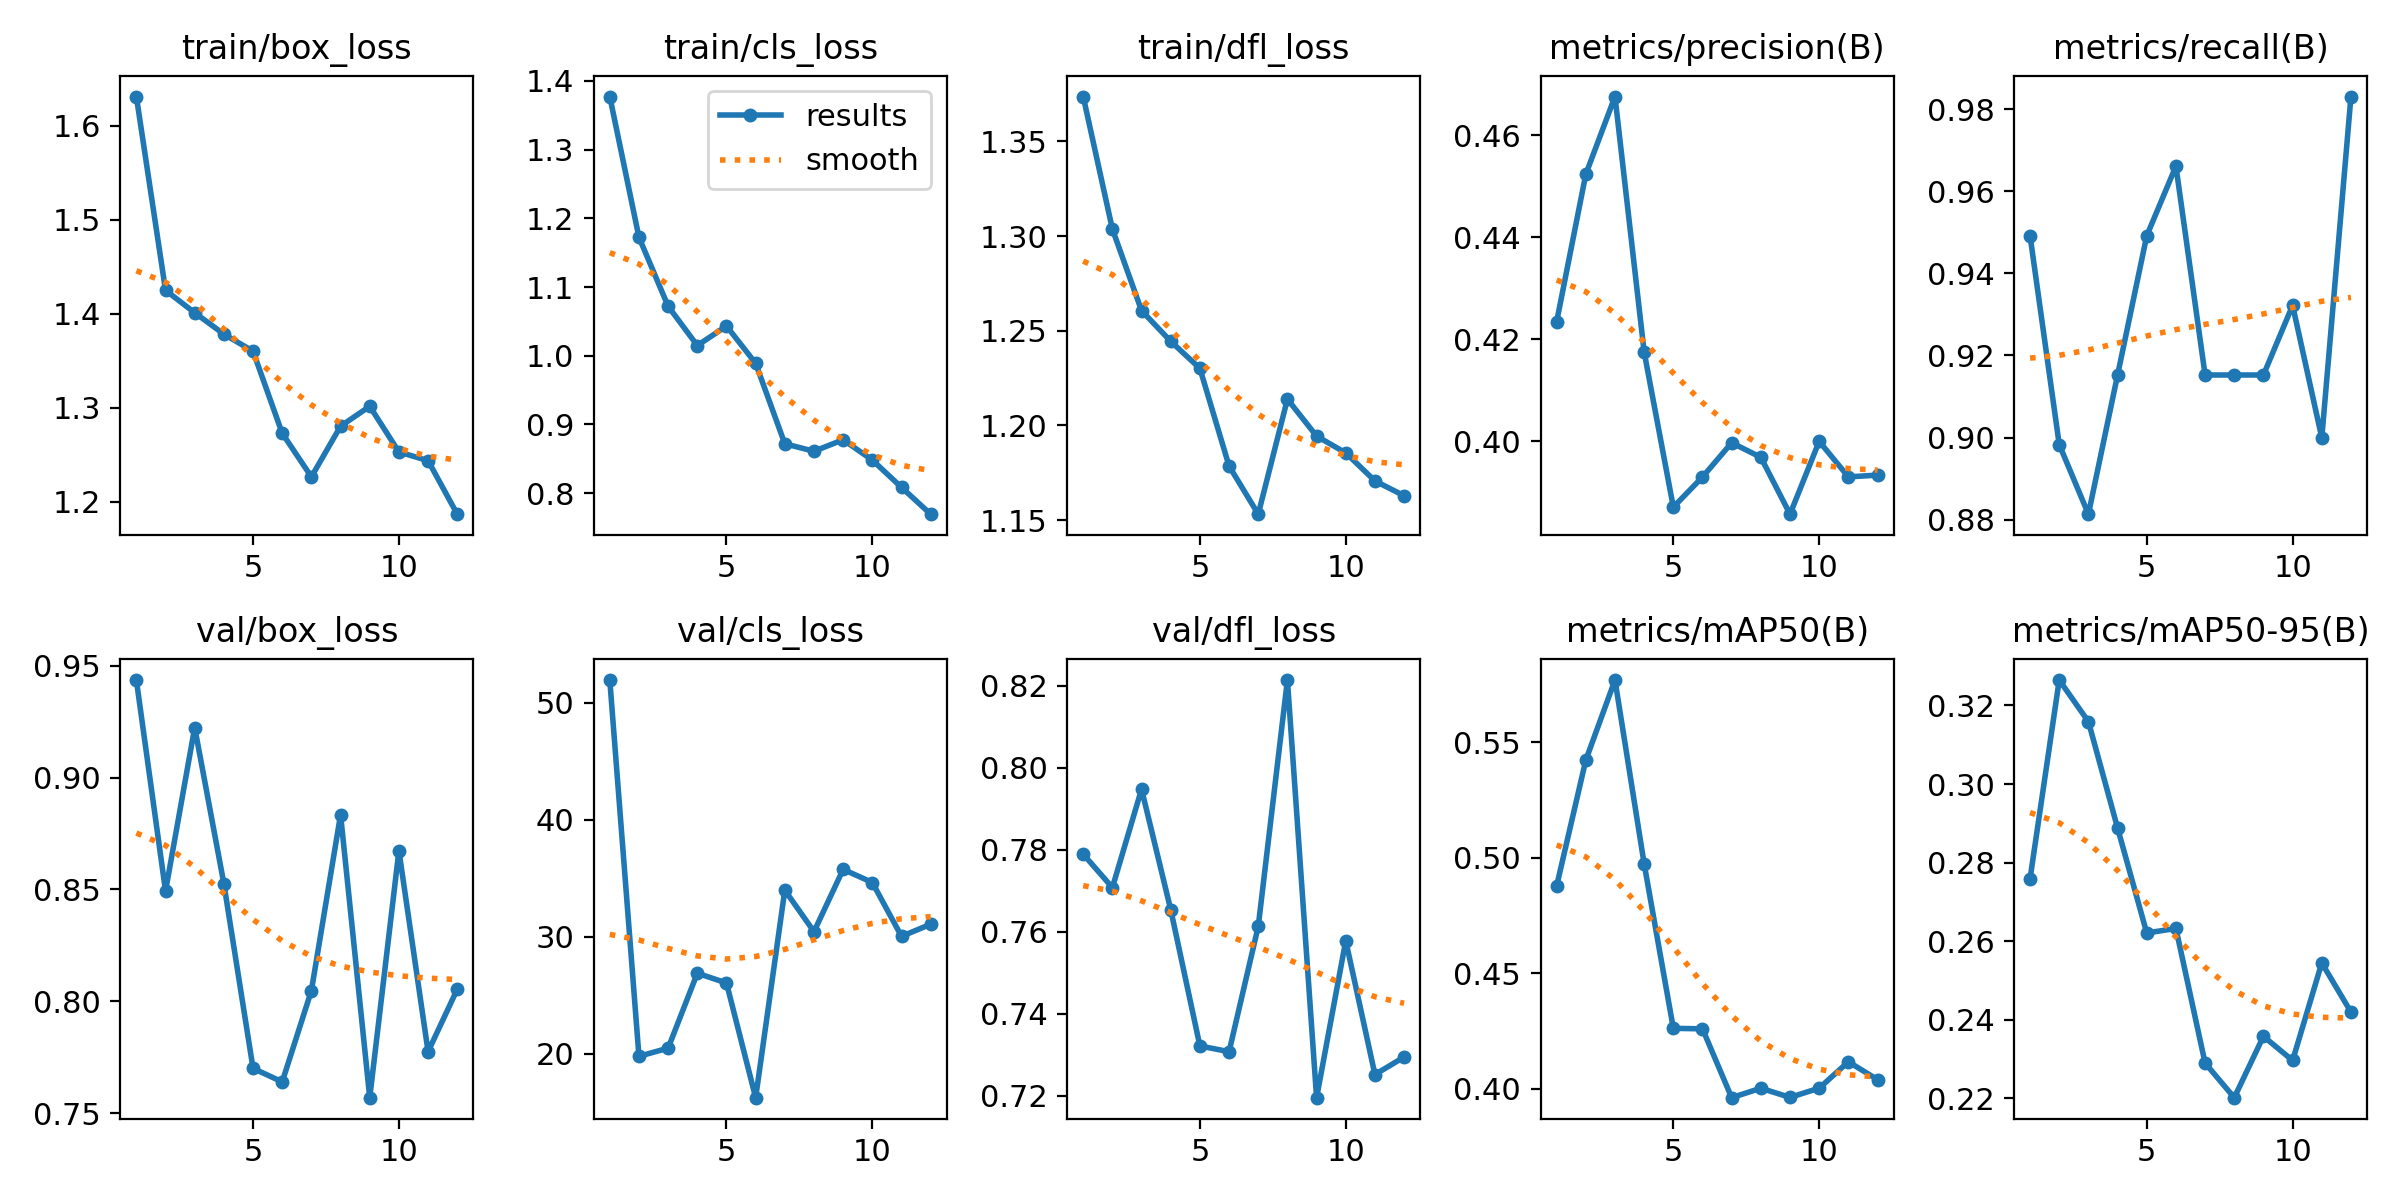

Data behind this chart, as committed beside it:
epoch, time, train/box_loss, train/cls_loss, train/dfl_loss, metrics/precision(B), metrics/recall(B), metrics/mAP50(B), metrics/mAP50-95(B), val/box_loss, val/cls_loss, val/dfl_loss, lr/pg0, lr/pg1, lr/pg2
1, 39.63, 1.631, 1.377, 1.374, 0.4234, 0.9492, 0.4878, 0.2759, 0.9435, 51.93, 0.7789, 0.0004, 0.0004, 0.0004
2, 78.72, 1.425, 1.172, 1.304, 0.4524, 0.8983, 0.5423, 0.3265, 0.8493, 19.79, 0.7708, 0.0007659, 0.0007659, 0.0007659
3, 117.1, 1.401, 1.072, 1.261, 0.4676, 0.8814, 0.577, 0.3159, 0.9223, 20.49, 0.7948, 0.001076, 0.001076, 0.001076
4, 155.6, 1.378, 1.015, 1.244, 0.4175, 0.9153, 0.4974, 0.2888, 0.8526, 26.89, 0.7654, 0.001331, 0.001331, 0.001331
5, 194, 1.36, 1.043, 1.23, 0.3871, 0.9492, 0.4261, 0.2621, 0.7701, 26.06, 0.7321, 0.001472, 0.001472, 0.001472
6, 233.2, 1.273, 0.989, 1.179, 0.393, 0.9661, 0.4259, 0.2633, 0.7641, 16.26, 0.7307, 0.00134, 0.00134, 0.00134
7, 271.4, 1.227, 0.8719, 1.153, 0.3997, 0.9153, 0.3961, 0.229, 0.8048, 33.99, 0.7613, 0.001208, 0.001208, 0.001208
8, 309.7, 1.28, 0.861, 1.214, 0.3969, 0.9153, 0.4002, 0.2202, 0.8834, 30.44, 0.8214, 0.001076, 0.001076, 0.001076
9, 348.1, 1.302, 0.8778, 1.194, 0.3857, 0.9153, 0.3962, 0.2358, 0.7571, 35.76, 0.7195, 0.000944, 0.000944, 0.000944
10, 386.2, 1.253, 0.8482, 1.185, 0.4, 0.9322, 0.4002, 0.2297, 0.8673, 34.64, 0.7578, 0.000812, 0.000812, 0.000812
11, 424.6, 1.244, 0.8085, 1.171, 0.393, 0.9, 0.4116, 0.2545, 0.7776, 30.04, 0.7251, 0.00068, 0.00068, 0.00068
12, 463.4, 1.187, 0.7695, 1.163, 0.3934, 0.983, 0.4039, 0.242, 0.8054, 31.08, 0.7294, 0.000548, 0.000548, 0.000548
